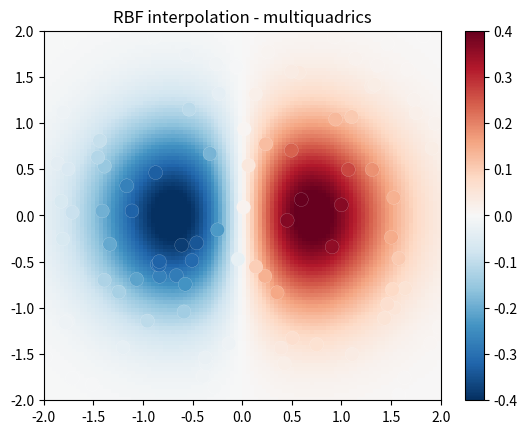

Here is the Python script that generated this plot:
import numpy as np
from scipy.interpolate import Rbf
import matplotlib.pyplot as plt
from matplotlib import cm

# 2-d tests - setup scattered data
x = np.random.rand(100)*4.0-2.0
y = np.random.rand(100)*4.0-2.0
z = x*np.exp(-x**2-y**2)
edges = np.linspace(-2.0, 2.0, 101)
centers = edges[:-1] + np.diff(edges[:2])[0] / 2.
XI, YI = np.meshgrid(centers, centers)


# use RBF
rbf = Rbf(x, y, z, epsilon=2)
ZI = rbf(XI, YI)


# plot the result
plt.subplot(1, 1, 1)
X_edges, Y_edges = np.meshgrid(edges, edges)
lims = dict(cmap='RdBu_r', vmin=-0.4, vmax=0.4)
plt.pcolormesh(X_edges, Y_edges, ZI, shading='flat', **lims)
plt.scatter(x, y, 100, z, edgecolor='w', lw=0.1, **lims)
plt.title('RBF interpolation - multiquadrics')
plt.xlim(-2, 2)
plt.ylim(-2, 2)
plt.colorbar()
plt.show()
